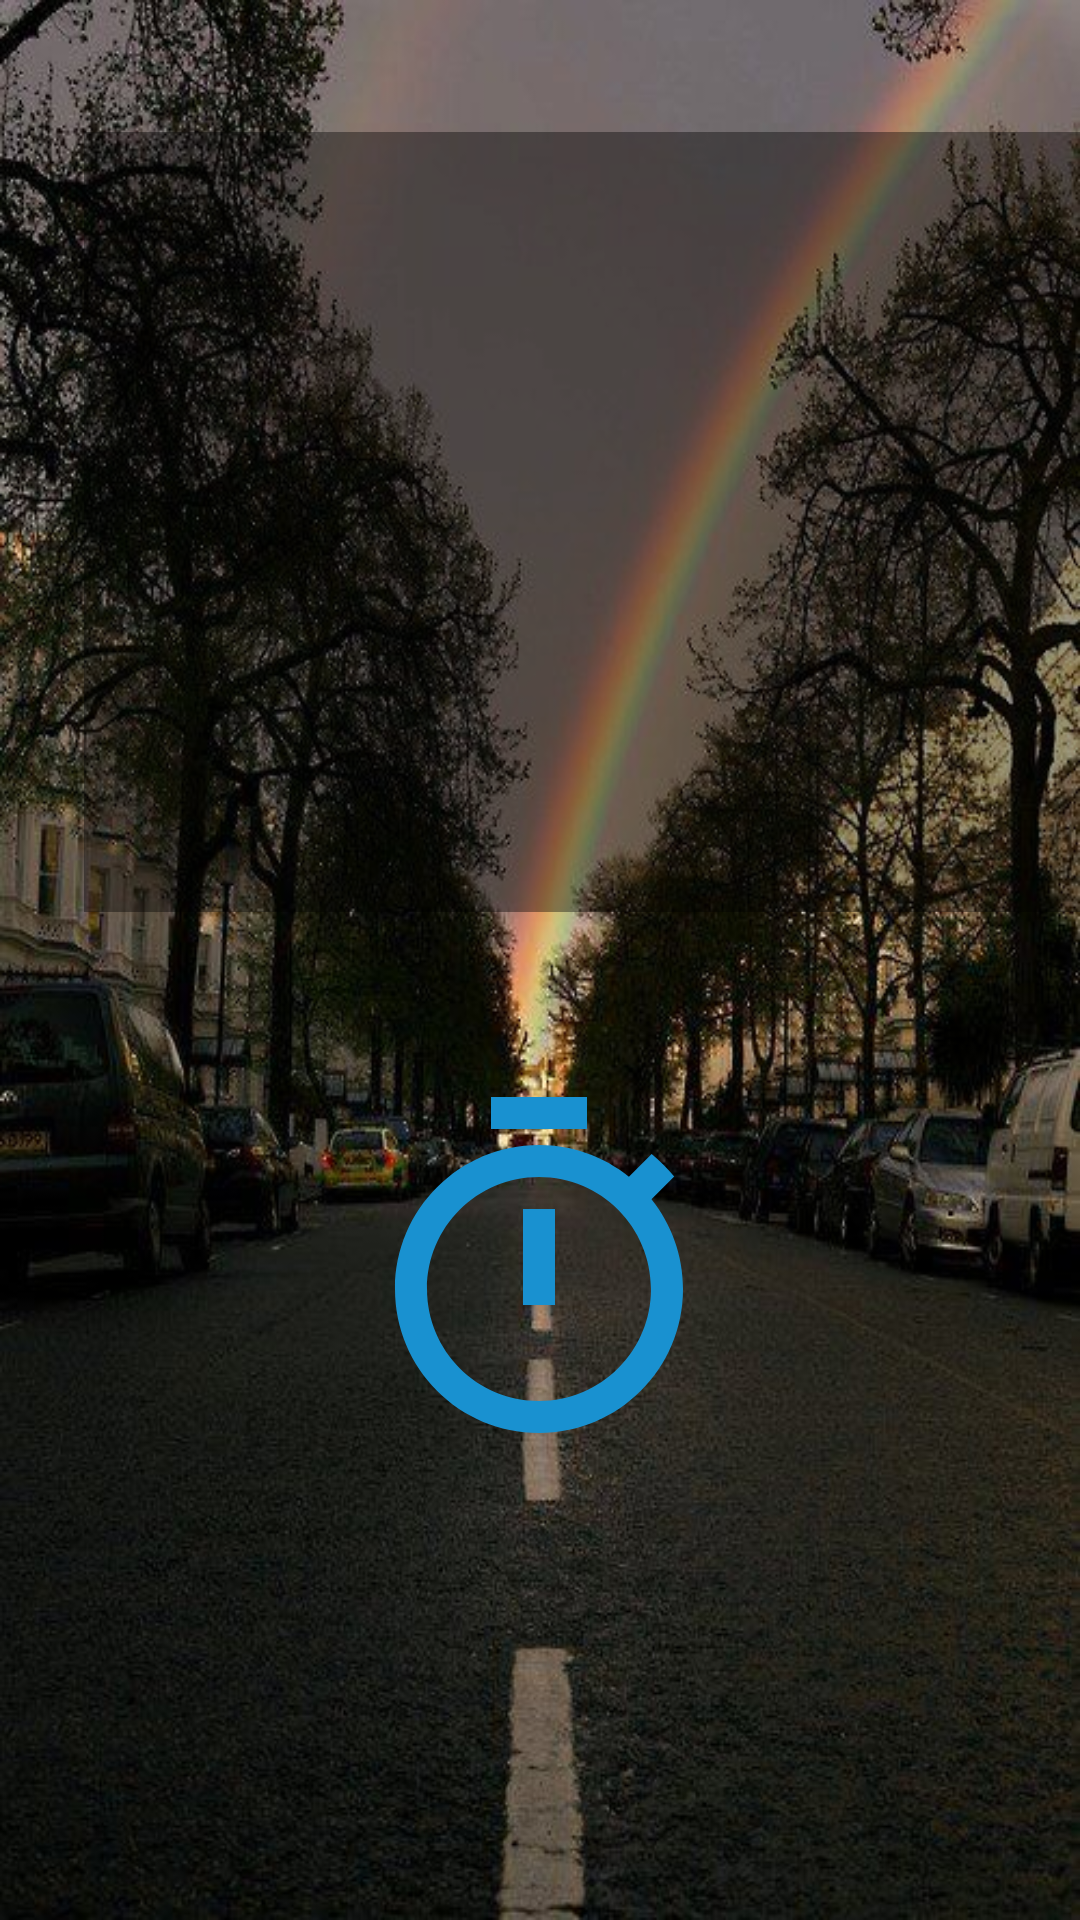

Android layout source for this screen:
<!-- AndroidManifest.xml: application theme AppTheme -->
<!-- res/layout/activity_concentracion.xml -->
<?xml version="1.0" encoding="utf-8"?>
<androidx.constraintlayout.widget.ConstraintLayout xmlns:android="http://schemas.android.com/apk/res/android"
    xmlns:app="http://schemas.android.com/apk/res-auto"
    xmlns:tools="http://schemas.android.com/tools"
    android:layout_width="match_parent"
    android:layout_height="match_parent"
    android:background="@drawable/fondo"
    tools:context=".actividadespasatiempos.concentracion">

    <TextView
        android:id="@+id/textEt2"
        android:layout_width="350dp"
        android:layout_height="260dp"
        android:layout_marginStart="28dp"
        android:background="#000000"
        android:backgroundTint="#63000000"
        android:textAlignment="center"
        android:textColor="#FFFFFF"
        android:textSize="26sp"
        app:layout_constraintBottom_toBottomOf="parent"
        app:layout_constraintStart_toStartOf="parent"
        app:layout_constraintTop_toTopOf="parent"
        app:layout_constraintVertical_bias="0.116" />

    <ImageView
        android:id="@+id/speakBtn2"
        android:layout_width="wrap_content"
        android:layout_height="wrap_content"
        android:layout_marginTop="12dp"
        app:layout_constraintEnd_toStartOf="@+id/stopBtn2"
        app:layout_constraintHorizontal_bias="0.315"
        app:layout_constraintStart_toStartOf="parent"
        app:layout_constraintTop_toBottomOf="@+id/textEt2"
        app:srcCompat="@drawable/ic_speak" />

    <ImageView
        android:id="@+id/stopBtn2"
        android:layout_width="wrap_content"
        android:layout_height="wrap_content"
        android:layout_marginTop="12dp"
        android:layout_marginEnd="84dp"
        app:layout_constraintEnd_toEndOf="parent"
        app:layout_constraintTop_toBottomOf="@+id/textEt2"
        app:srcCompat="@drawable/ic_stop" />

    <TextView
        android:id="@+id/txt_temp"
        android:layout_width="wrap_content"
        android:layout_height="wrap_content"
        android:layout_centerInParent="true"
        android:drawableTop="@drawable/ic_timer"
        android:textAlignment="center"
        android:textColor="#1991D0"
        android:textSize="40sp"
        android:textStyle="bold"
        app:layout_constraintBottom_toBottomOf="parent"
        app:layout_constraintEnd_toEndOf="parent"
        app:layout_constraintHorizontal_bias="0.498"
        app:layout_constraintStart_toStartOf="parent"
        app:layout_constraintTop_toBottomOf="@+id/speakBtn2"
        app:layout_constraintVertical_bias="0.31" />


</androidx.constraintlayout.widget.ConstraintLayout>
<!-- resources referenced by this layout -->
<resources>
  <!-- drawable fondo: jpg bitmap (drawable-v24, 89806 bytes) -->
  <!-- drawable ic_speak (drawable) -->
  <vector android:height="60dp" android:tint="#FFFFFF"
      android:viewportHeight="24" android:viewportWidth="24"
      android:width="60dp" xmlns:android="http://schemas.android.com/apk/res/android">
      <path android:fillColor="@android:color/white" android:pathData="M3,9v6h4l5,5L12,4L7,9L3,9zM16.5,12c0,-1.77 -1.02,-3.29 -2.5,-4.03v8.05c1.48,-0.73 2.5,-2.25 2.5,-4.02zM14,3.23v2.06c2.89,0.86 5,3.54 5,6.71s-2.11,5.85 -5,6.71v2.06c4.01,-0.91 7,-4.49 7,-8.77s-2.99,-7.86 -7,-8.77z"/>
  </vector>
  <!-- drawable ic_stop (drawable) -->
  <vector android:height="60dp" android:tint="#FFFFFF"
      android:viewportHeight="24" android:viewportWidth="24"
      android:width="60dp" xmlns:android="http://schemas.android.com/apk/res/android">
      <path android:fillColor="@android:color/white" android:pathData="M16.5,12c0,-1.77 -1.02,-3.29 -2.5,-4.03v2.21l2.45,2.45c0.03,-0.2 0.05,-0.41 0.05,-0.63zM19,12c0,0.94 -0.2,1.82 -0.54,2.64l1.51,1.51C20.63,14.91 21,13.5 21,12c0,-4.28 -2.99,-7.86 -7,-8.77v2.06c2.89,0.86 5,3.54 5,6.71zM4.27,3L3,4.27 7.73,9L3,9v6h4l5,5v-6.73l4.25,4.25c-0.67,0.52 -1.42,0.93 -2.25,1.18v2.06c1.38,-0.31 2.63,-0.95 3.69,-1.81L19.73,21 21,19.73l-9,-9L4.27,3zM12,4L9.91,6.09 12,8.18L12,4z"/>
  </vector>
  <!-- drawable ic_timer (drawable) -->
  <vector android:height="128dp" android:tint="#1991D0"
      android:viewportHeight="24" android:viewportWidth="24"
      android:width="128dp" xmlns:android="http://schemas.android.com/apk/res/android">
      <path android:fillColor="@android:color/white" android:pathData="M15,1L9,1v2h6L15,1zM11,14h2L13,8h-2v6zM19.03,7.39l1.42,-1.42c-0.43,-0.51 -0.9,-0.99 -1.41,-1.41l-1.42,1.42C16.07,4.74 14.12,4 12,4c-4.97,0 -9,4.03 -9,9s4.02,9 9,9 9,-4.03 9,-9c0,-2.12 -0.74,-4.07 -1.97,-5.61zM12,20c-3.87,0 -7,-3.13 -7,-7s3.13,-7 7,-7 7,3.13 7,7 -3.13,7 -7,7z"/>
  </vector>
  <style name="AppTheme" parent="Theme.MaterialComponents.DayNight.Bridge">
          
  
          <item name="colorPrimary">#be704c</item>
          <item name="colorPrimaryDark">#EDBEBE</item>
          <item name="colorAccent">#D81B60</item>
      </style>
</resources>
